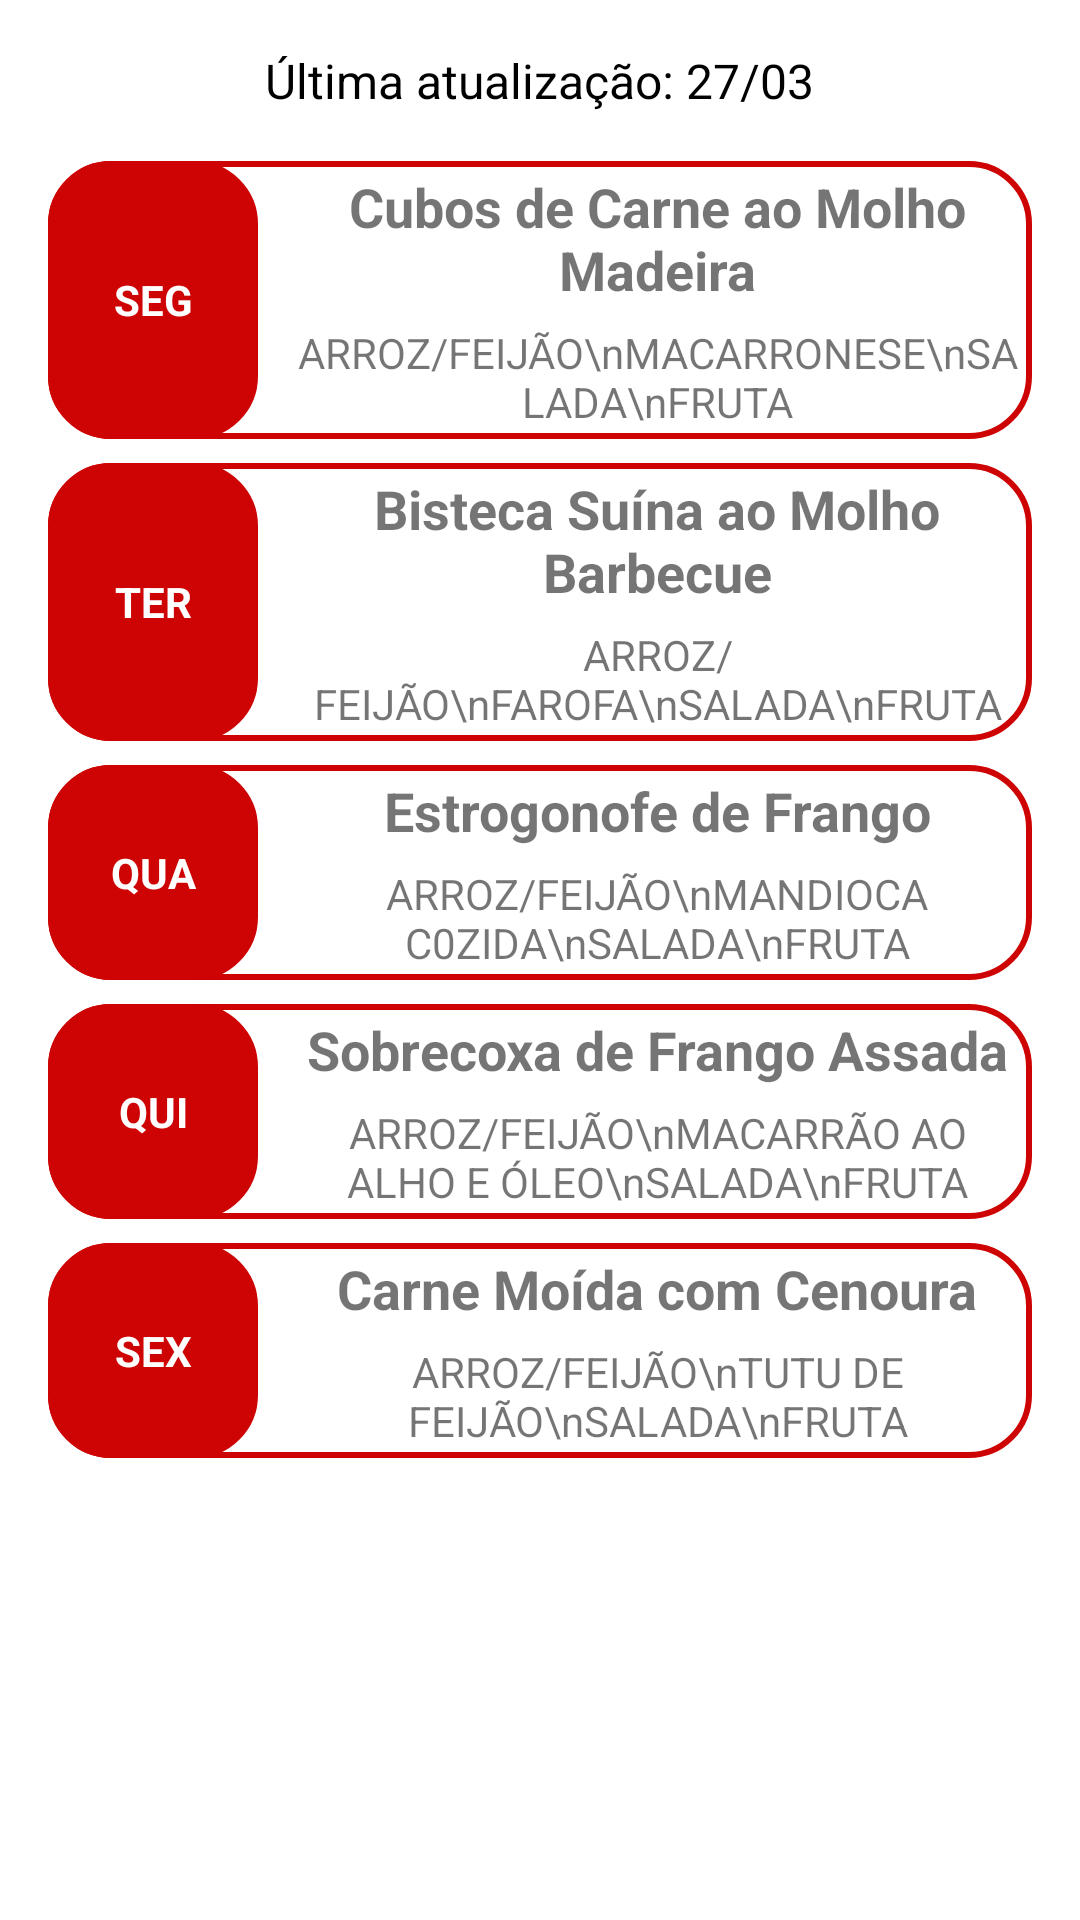

Write the Android layout XML for this screen, with the resource values it uses.
<!-- AndroidManifest.xml: application theme Theme.CadastrarEntrarFirebase -->
<!-- res/layout/fragment_tradicional.xml -->
<?xml version="1.0" encoding="utf-8"?>
<ScrollView
    xmlns:android="http://schemas.android.com/apk/res/android"
    android:layout_width="match_parent"
    android:layout_height="match_parent">

    <LinearLayout
        android:layout_width="match_parent"
        android:layout_height="wrap_content"
        android:orientation="vertical"
        android:padding="16dp">

        
        <TextView
            android:layout_width="wrap_content"
            android:layout_height="wrap_content"
            android:text="Última atualização: 27/03"
            android:textSize="16sp"
            android:layout_gravity="center"
            android:paddingBottom="16dp"
            android:textColor="@color/black"/>

        
        <LinearLayout
            android:layout_width="match_parent"
            android:layout_height="wrap_content"
            android:orientation="horizontal"
            android:background="@drawable/custom_edittext_trad"
            android:layout_marginBottom="8dp">

            <TextView
                android:layout_width="70dp"
                android:layout_height="match_parent"
                android:gravity="center"
                android:text="SEG"
                android:textStyle="bold"
                android:textColor="@color/white"
                android:background="@drawable/custom_edittext_trad"
                android:backgroundTint="@color/red"
                android:padding="8dp"/>

            <LinearLayout
                android:layout_width="0dp"
                android:layout_height="wrap_content"
                android:layout_weight="1"
                android:orientation="vertical"
                android:paddingStart="8dp">

                <TextView
                    android:layout_width="match_parent"
                    android:layout_height="match_parent"
                    android:text="Cubos de Carne ao Molho Madeira"
                    android:textAlignment="center"
                    android:textStyle="bold"
                    android:textSize="18sp"
                    android:padding="3dp"/>

                <TextView
                    android:layout_width="match_parent"
                    android:layout_height="match_parent"
                    android:text="ARROZ/FEIJÃO\nMACARRONESE\nSALADA\nFRUTA"
                    android:textAlignment="center"
                    android:padding="3dp"
                    android:textSize="14sp"/>
            </LinearLayout>
        </LinearLayout>

        
        <LinearLayout
            android:layout_width="match_parent"
            android:layout_height="wrap_content"
            android:orientation="horizontal"
            android:background="@drawable/custom_edittext_trad"
            android:layout_marginBottom="8dp">

            <TextView
                android:layout_width="70dp"
                android:layout_height="match_parent"
                android:gravity="center"
                android:text="TER"
                android:textStyle="bold"
                android:textColor="@color/white"
                android:background="@drawable/custom_edittext_trad"
                android:backgroundTint="@color/red"
                android:padding="8dp"/>

            <LinearLayout
                android:layout_width="0dp"
                android:layout_height="wrap_content"
                android:layout_weight="1"
                android:orientation="vertical"
                android:paddingStart="8dp">

                <TextView
                    android:layout_width="match_parent"
                    android:layout_height="match_parent"
                    android:text="Bisteca Suína ao Molho Barbecue"
                    android:textAlignment="center"
                    android:textStyle="bold"
                    android:textSize="18sp"
                    android:padding="3dp"/>

                <TextView
                    android:layout_width="match_parent"
                    android:layout_height="match_parent"
                    android:text="ARROZ/FEIJÃO\nFAROFA\nSALADA\nFRUTA"
                    android:textAlignment="center"
                    android:padding="3dp"
                    android:textSize="14sp"/>
            </LinearLayout>
        </LinearLayout>

        
        <LinearLayout
            android:layout_width="match_parent"
            android:layout_height="wrap_content"
            android:orientation="horizontal"
            android:background="@drawable/custom_edittext_trad"
            android:layout_marginBottom="8dp">

            <TextView
                android:layout_width="70dp"
                android:layout_height="match_parent"
                android:gravity="center"
                android:text="QUA"
                android:textStyle="bold"
                android:textColor="@color/white"
                android:background="@drawable/custom_edittext_trad"
                android:backgroundTint="@color/red"
                android:padding="8dp"/>

            <LinearLayout
                android:layout_width="0dp"
                android:layout_height="wrap_content"
                android:layout_weight="1"
                android:orientation="vertical"
                android:paddingStart="8dp">

                <TextView
                    android:layout_width="match_parent"
                    android:layout_height="match_parent"
                    android:text="Estrogonofe de Frango"
                    android:textAlignment="center"
                    android:textStyle="bold"
                    android:textSize="18sp"
                    android:padding="3dp"/>

                <TextView
                    android:layout_width="match_parent"
                    android:layout_height="match_parent"
                    android:text="ARROZ/FEIJÃO\nMANDIOCA C0ZIDA\nSALADA\nFRUTA"
                    android:textAlignment="center"
                    android:padding="3dp"
                    android:textSize="14sp"/>
            </LinearLayout>
        </LinearLayout>

        
        <LinearLayout
            android:layout_width="match_parent"
            android:layout_height="wrap_content"
            android:orientation="horizontal"
            android:background="@drawable/custom_edittext_trad"
            android:layout_marginBottom="8dp">

            <TextView
                android:layout_width="70dp"
                android:layout_height="match_parent"
                android:gravity="center"
                android:text="QUI"
                android:textStyle="bold"
                android:textColor="@color/white"
                android:background="@drawable/custom_edittext_trad"
                android:backgroundTint="@color/red"
                android:padding="8dp"/>

            <LinearLayout
                android:layout_width="0dp"
                android:layout_height="wrap_content"
                android:layout_weight="1"
                android:orientation="vertical"
                android:paddingStart="8dp">

                <TextView
                    android:layout_width="match_parent"
                    android:layout_height="match_parent"
                    android:text="Sobrecoxa de Frango Assada"
                    android:textAlignment="center"
                    android:textStyle="bold"
                    android:textSize="18sp"
                    android:padding="3dp"/>

                <TextView
                    android:layout_width="match_parent"
                    android:layout_height="match_parent"
                    android:text="ARROZ/FEIJÃO\nMACARRÃO AO ALHO E ÓLEO\nSALADA\nFRUTA"
                    android:textAlignment="center"
                    android:padding="3dp"
                    android:textSize="14sp"/>
            </LinearLayout>
        </LinearLayout>

        
        <LinearLayout
            android:layout_width="match_parent"
            android:layout_height="wrap_content"
            android:orientation="horizontal"
            android:background="@drawable/custom_edittext_trad"
            android:layout_marginBottom="8dp">

            <TextView
                android:layout_width="70dp"
                android:layout_height="match_parent"
                android:gravity="center"
                android:text="SEX"
                android:textStyle="bold"
                android:textColor="@color/white"
                android:background="@drawable/custom_edittext_trad"
                android:backgroundTint="@color/red"
                android:padding="8dp"/>

            <LinearLayout
                android:layout_width="0dp"
                android:layout_height="wrap_content"
                android:layout_weight="1"
                android:orientation="vertical"
                android:paddingStart="8dp">

                <TextView
                    android:layout_width="match_parent"
                    android:layout_height="match_parent"
                    android:text="Carne Moída com Cenoura"
                    android:textAlignment="center"
                    android:textStyle="bold"
                    android:textSize="18sp"
                    android:padding="3dp"/>

                <TextView
                    android:layout_width="match_parent"
                    android:layout_height="match_parent"
                    android:text="ARROZ/FEIJÃO\nTUTU DE FEIJÃO\nSALADA\nFRUTA"
                    android:textAlignment="center"
                    android:padding="3dp"
                    android:textSize="14sp"/>
            </LinearLayout>
        </LinearLayout>

    </LinearLayout>
</ScrollView>
<!-- resources referenced by this layout -->
<resources>
  <color name="black">#FF000000</color>
  <color name="red">#CE0303</color>
  <color name="white">#FFFFFFFF</color>
  <!-- drawable custom_edittext_trad (drawable) -->
  <?xml version="1.0" encoding="utf-8"?>
  <shape xmlns:android="http://schemas.android.com/apk/res/android"
      android:shape="rectangle">
  
      <stroke
          android:width="2dp"
          android:color="@color/red"/>
  
      <corners
          android:radius="20dp"/>
  
  </shape>
  <style name="Theme.CadastrarEntrarFirebase" parent="Theme.MaterialComponents.Light.NoActionBar">
          
          <item name="colorPrimary">@color/red_700</item>
          <item name="colorPrimaryVariant">@color/red</item>
          <item name="colorOnPrimary">@color/white</item>
          
          <item name="colorSecondary">@color/teal_200</item>
          <item name="colorSecondaryVariant">@color/teal_700</item>
          <item name="colorOnSecondary">@color/black</item>
          
          <item name="android:statusBarColor">?attr/colorPrimaryVariant</item>
      </style>
  <color name="red_700">#FFD32F2F</color>
  <color name="teal_200">#FF03DAC5</color>
  <color name="teal_700">#FF018786</color>
</resources>
